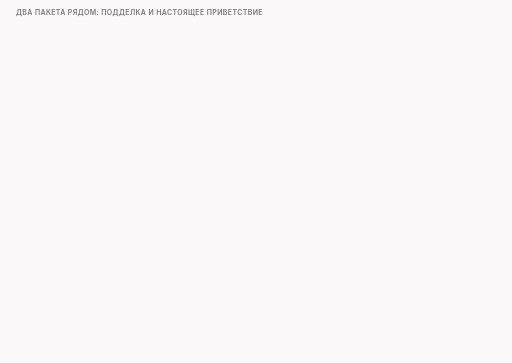
t = 0.00 s
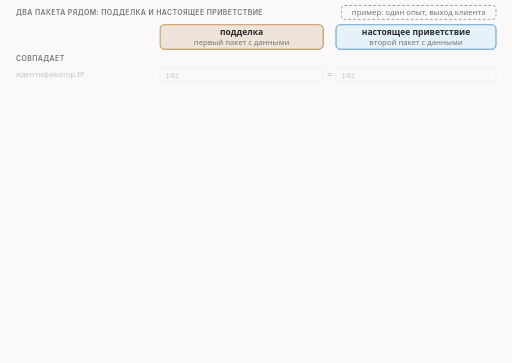
t = 1.67 s
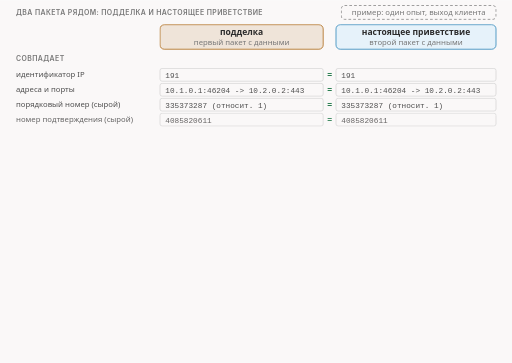
t = 3.33 s
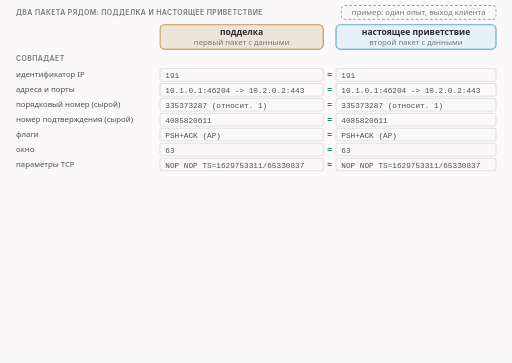
t = 5.00 s
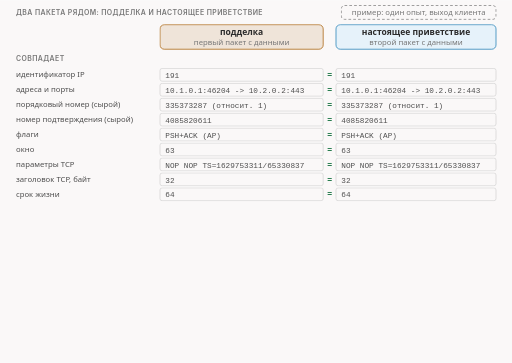
t = 6.67 s
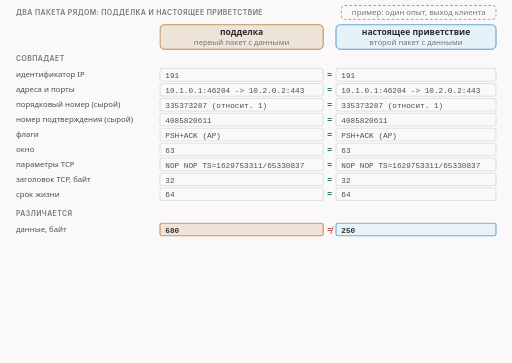
t = 8.33 s

The animated SVG that drew these frames (rendered in a browser with its animation timeline set to each time). Animation: 20 CSS @keyframes rules; frames cover the first 8.33 s, repeats indefinitely.

<svg xmlns="http://www.w3.org/2000/svg" class="v07-s05-fake-vs-real-table" viewBox="0 0 960 680" width="960" height="680" role="img" aria-labelledby="v07-s05-fake-vs-real-table-t v07-s05-fake-vs-real-table-d">
<title id="v07-s05-fake-vs-real-table-t">Подделка и настоящее приветствие</title>
<desc id="v07-s05-fake-vs-real-table-d">Таблица сравнения подделки и настоящего приветствия из нашего опыта на выходе клиента: девять полей совпадают до последней цифры (идентификатор IP 191, адреса и порты, порядковый номер, номер подтверждения, флаги PSH и ACK, окно 63, параметры TCP с отметкой времени, заголовок TCP 32 байта, срок жизни 64), а различаются четыре вещи, связанные с другими данными: данные 680 против 250 байт, длина в заголовке IP 732 против 302, контрольная сумма IP 0x2358 против 0x2506 и контрольная сумма TCP 0x8028 против 0x7016, причём обе суммы верны.</desc>
<style>
.v07-s05-fake-vs-real-table{--fg:var(--dark,#2b2b2b);--fg2:var(--darkgray,#4e4e4e);--mute:var(--gray,#767676);--line:var(--lightgray,#d4d4d4);--acc:var(--secondary,#1f7fb5);--tint:var(--highlight,rgba(178,225,255,.28));--bg:var(--light,#faf8f8);--rej:#c4372b;--rejt:rgba(196,55,43,.10);--ok:#237a4b;--okt:rgba(35,122,75,.11);--amb:#a8610a;--ambt:rgba(168,97,10,.13)}
@media (prefers-color-scheme:dark){.v07-s05-fake-vs-real-table{--fg:var(--dark,#ebebec);--fg2:var(--darkgray,#d4d4d4);--mute:var(--gray,#9a9a9a);--line:var(--lightgray,#4a474a);--acc:var(--secondary,#b2e1ff);--tint:var(--highlight,rgba(178,225,255,.14));--bg:var(--light,#161618);--rej:#ff8f80;--rejt:rgba(255,143,128,.14);--ok:#7fd9a1;--okt:rgba(127,217,161,.13);--amb:#f0b866;--ambt:rgba(240,184,102,.14)}}
.v07-s05-fake-vs-real-table .bg{fill:var(--bg)}
.v07-s05-fake-vs-real-table text{font-family:var(--bodyFont,'Source Sans 3'),system-ui,-apple-system,'Segoe UI',Roboto,sans-serif;font-size:16px;fill:var(--fg2);paint-order:stroke;stroke:var(--bg);stroke-width:4px;stroke-linejoin:round}
.v07-s05-fake-vs-real-table .tk{font-weight:600;fill:var(--fg)}
.v07-s05-fake-vs-real-table .sm{font-size:14.5px}
.v07-s05-fake-vs-real-table .smk{font-size:14.5px;font-weight:600;fill:var(--fg)}
.v07-s05-fake-vs-real-table .m{font-family:var(--codeFont,'JetBrains Mono'),ui-monospace,'Cascadia Code',Consolas,monospace;font-size:14.5px}
.v07-s05-fake-vs-real-table .mk{font-family:var(--codeFont,'JetBrains Mono'),ui-monospace,'Cascadia Code',Consolas,monospace;font-size:14.5px;font-weight:600;fill:var(--fg)}
.v07-s05-fake-vs-real-table .hx{font-family:var(--codeFont,'JetBrains Mono'),ui-monospace,'Cascadia Code',Consolas,monospace;font-size:14px;font-weight:600;fill:var(--fg);stroke:none}
.v07-s05-fake-vs-real-table .ix{font-family:var(--codeFont,'JetBrains Mono'),ui-monospace,'Cascadia Code',Consolas,monospace;font-size:13px;fill:var(--mute);stroke:none}
.v07-s05-fake-vs-real-table .cd{white-space:pre;font-family:var(--codeFont,'JetBrains Mono'),ui-monospace,'Cascadia Code',Consolas,monospace;font-size:13px;fill:var(--fg2);stroke:none}
.v07-s05-fake-vs-real-table .cdh{white-space:pre;font-family:var(--codeFont,'JetBrains Mono'),ui-monospace,'Cascadia Code',Consolas,monospace;font-size:13px;font-weight:600;fill:var(--fg);stroke:none}
.v07-s05-fake-vs-real-table .ml{font-family:var(--codeFont,'JetBrains Mono'),ui-monospace,'Cascadia Code',Consolas,monospace;font-size:17px;font-weight:600;fill:var(--fg)}
.v07-s05-fake-vs-real-table .mt{font-family:var(--codeFont,'JetBrains Mono'),ui-monospace,'Cascadia Code',Consolas,monospace;font-size:13px}
.v07-s05-fake-vs-real-table .big{font-size:26px;font-weight:700;fill:var(--fg)}
.v07-s05-fake-vs-real-table .cap{font-family:var(--headerFont,Inter),system-ui,-apple-system,'Segoe UI',Roboto,sans-serif;font-size:13px;font-weight:600;letter-spacing:.06em;text-transform:uppercase;fill:var(--mute)}
.v07-s05-fake-vs-real-table .mu{fill:var(--mute)}.v07-s05-fake-vs-real-table .fg{fill:var(--fg)}.v07-s05-fake-vs-real-table .acc{fill:var(--acc)}.v07-s05-fake-vs-real-table .rej{fill:var(--rej)}.v07-s05-fake-vs-real-table .ok{fill:var(--ok)}.v07-s05-fake-vs-real-table .amb{fill:var(--amb)}
.v07-s05-fake-vs-real-table .c{text-anchor:middle}.v07-s05-fake-vs-real-table .r{text-anchor:end}.v07-s05-fake-vs-real-table .ns{stroke:none}
.v07-s05-fake-vs-real-table .bx{fill:var(--bg);stroke:var(--line);stroke-width:1.4}
.v07-s05-fake-vs-real-table .bxs{fill:var(--bg);stroke:var(--mute);stroke-width:1.4}
.v07-s05-fake-vs-real-table .bxa{fill:var(--tint);stroke:var(--acc);stroke-width:1.4}
.v07-s05-fake-vs-real-table .bxr{fill:var(--rejt);stroke:var(--rej);stroke-width:1.4}
.v07-s05-fake-vs-real-table .bxo{fill:var(--okt);stroke:var(--ok);stroke-width:1.4}
.v07-s05-fake-vs-real-table .bxb{fill:var(--ambt);stroke:var(--amb);stroke-width:1.4}
.v07-s05-fake-vs-real-table .pl{fill:var(--bg);stroke:var(--fg);stroke-width:1.6}
.v07-s05-fake-vs-real-table .pill{fill:var(--bg);stroke:none}
.v07-s05-fake-vs-real-table .bxn{fill:none;stroke:var(--fg);stroke-width:2}
.v07-s05-fake-vs-real-table .bxd{fill:none;stroke:var(--mute);stroke-width:1.3;stroke-dasharray:5 4}
.v07-s05-fake-vs-real-table .fa{fill:var(--tint);stroke:none}.v07-s05-fake-vs-real-table .fr{fill:var(--rejt);stroke:none}.v07-s05-fake-vs-real-table .fb{fill:var(--ambt);stroke:none}.v07-s05-fake-vs-real-table .fo{fill:var(--okt);stroke:none}
.v07-s05-fake-vs-real-table .fs{fill:var(--mute);fill-opacity:.22;stroke:none}
.v07-s05-fake-vs-real-table .lm{fill:none;stroke:var(--mute);stroke-width:1.4}
.v07-s05-fake-vs-real-table .lmd{fill:none;stroke:var(--mute);stroke-width:1.4;stroke-dasharray:5 4}
.v07-s05-fake-vs-real-table .la{fill:none;stroke:var(--acc);stroke-width:2}
.v07-s05-fake-vs-real-table .lf{fill:none;stroke:var(--fg2);stroke-width:2}
.v07-s05-fake-vs-real-table .lr{fill:none;stroke:var(--rej);stroke-width:2.4}
.v07-s05-fake-vs-real-table .lb{fill:none;stroke:var(--amb);stroke-width:2}
.v07-s05-fake-vs-real-table .lo{fill:none;stroke:var(--ok);stroke-width:2.4}
.v07-s05-fake-vs-real-table .hf{fill:var(--fg2)}.v07-s05-fake-vs-real-table .ha{fill:var(--acc)}.v07-s05-fake-vs-real-table .hr{fill:var(--rej)}.v07-s05-fake-vs-real-table .hm{fill:var(--mute)}.v07-s05-fake-vs-real-table .hb{fill:var(--amb)}.v07-s05-fake-vs-real-table .ho{fill:var(--ok)}
.v07-s05-fake-vs-real-table .dot{fill:var(--acc);stroke:var(--bg);stroke-width:2}
.v07-s05-fake-vs-real-table .dotr{fill:var(--rej);stroke:var(--bg);stroke-width:2}
.v07-s05-fake-vs-real-table .doto{fill:var(--ok);stroke:var(--bg);stroke-width:2}
.v07-s05-fake-vs-real-table .dotb{fill:var(--amb);stroke:var(--bg);stroke-width:2}
.v07-s05-fake-vs-real-table .on{fill:var(--amb);stroke:var(--amb);stroke-width:1.4}
.v07-s05-fake-vs-real-table .off{fill:var(--bg);stroke:var(--mute);stroke-width:1.4}
.v07-s05-fake-vs-real-table .a{animation-duration:34s;animation-timing-function:cubic-bezier(.3,.6,.25,1);animation-iteration-count:infinite;animation-fill-mode:both}
@media (prefers-reduced-motion:reduce){.v07-s05-fake-vs-real-table .a{animation:none}.v07-s05-fake-vs-real-table .tr{display:none}}
@keyframes v07-s05-fake-vs-real-table-k1{0%{opacity:0}1.176%{opacity:0}2.647%{opacity:1}95.294%{opacity:1}98.824%{opacity:0}100%{opacity:0}}.v07-s05-fake-vs-real-table .e1{animation-name:v07-s05-fake-vs-real-table-k1}@keyframes v07-s05-fake-vs-real-table-k2{0%{opacity:0}1.765%{opacity:0}3.235%{opacity:1}95.294%{opacity:1}98.824%{opacity:0}100%{opacity:0}}.v07-s05-fake-vs-real-table .e2{animation-name:v07-s05-fake-vs-real-table-k2}@keyframes v07-s05-fake-vs-real-table-k3{0%{opacity:0}3.529%{opacity:0}5.0%{opacity:1}95.294%{opacity:1}98.824%{opacity:0}100%{opacity:0}}.v07-s05-fake-vs-real-table .e3{animation-name:v07-s05-fake-vs-real-table-k3}@keyframes v07-s05-fake-vs-real-table-k4{0%{opacity:0}4.706%{opacity:0}6.176%{opacity:1}95.294%{opacity:1}98.824%{opacity:0}100%{opacity:0}}.v07-s05-fake-vs-real-table .e4{animation-name:v07-s05-fake-vs-real-table-k4}@keyframes v07-s05-fake-vs-real-table-k5{0%{opacity:0}6.176%{opacity:0}7.647%{opacity:1}95.294%{opacity:1}98.824%{opacity:0}100%{opacity:0}}.v07-s05-fake-vs-real-table .e5{animation-name:v07-s05-fake-vs-real-table-k5}@keyframes v07-s05-fake-vs-real-table-k6{0%{opacity:0}7.647%{opacity:0}9.118%{opacity:1}95.294%{opacity:1}98.824%{opacity:0}100%{opacity:0}}.v07-s05-fake-vs-real-table .e6{animation-name:v07-s05-fake-vs-real-table-k6}@keyframes v07-s05-fake-vs-real-table-k7{0%{opacity:0}9.118%{opacity:0}10.588%{opacity:1}95.294%{opacity:1}98.824%{opacity:0}100%{opacity:0}}.v07-s05-fake-vs-real-table .e7{animation-name:v07-s05-fake-vs-real-table-k7}@keyframes v07-s05-fake-vs-real-table-k8{0%{opacity:0}10.588%{opacity:0}12.059%{opacity:1}95.294%{opacity:1}98.824%{opacity:0}100%{opacity:0}}.v07-s05-fake-vs-real-table .e8{animation-name:v07-s05-fake-vs-real-table-k8}@keyframes v07-s05-fake-vs-real-table-k9{0%{opacity:0}12.059%{opacity:0}13.529%{opacity:1}95.294%{opacity:1}98.824%{opacity:0}100%{opacity:0}}.v07-s05-fake-vs-real-table .e9{animation-name:v07-s05-fake-vs-real-table-k9}@keyframes v07-s05-fake-vs-real-table-k10{0%{opacity:0}13.529%{opacity:0}15.0%{opacity:1}95.294%{opacity:1}98.824%{opacity:0}100%{opacity:0}}.v07-s05-fake-vs-real-table .e10{animation-name:v07-s05-fake-vs-real-table-k10}@keyframes v07-s05-fake-vs-real-table-k11{0%{opacity:0}15.0%{opacity:0}16.471%{opacity:1}95.294%{opacity:1}98.824%{opacity:0}100%{opacity:0}}.v07-s05-fake-vs-real-table .e11{animation-name:v07-s05-fake-vs-real-table-k11}@keyframes v07-s05-fake-vs-real-table-k12{0%{opacity:0}16.471%{opacity:0}17.941%{opacity:1}95.294%{opacity:1}98.824%{opacity:0}100%{opacity:0}}.v07-s05-fake-vs-real-table .e12{animation-name:v07-s05-fake-vs-real-table-k12}@keyframes v07-s05-fake-vs-real-table-k13{0%{opacity:0}21.765%{opacity:0}23.235%{opacity:1}95.294%{opacity:1}98.824%{opacity:0}100%{opacity:0}}.v07-s05-fake-vs-real-table .e13{animation-name:v07-s05-fake-vs-real-table-k13}@keyframes v07-s05-fake-vs-real-table-k14{0%{opacity:0}23.529%{opacity:0}25.0%{opacity:1}95.294%{opacity:1}98.824%{opacity:0}100%{opacity:0}}.v07-s05-fake-vs-real-table .e14{animation-name:v07-s05-fake-vs-real-table-k14}@keyframes v07-s05-fake-vs-real-table-k15{0%{opacity:0}26.176%{opacity:0}27.647%{opacity:1}95.294%{opacity:1}98.824%{opacity:0}100%{opacity:0}}.v07-s05-fake-vs-real-table .e15{animation-name:v07-s05-fake-vs-real-table-k15}@keyframes v07-s05-fake-vs-real-table-k16{0%{opacity:0}28.824%{opacity:0}30.294%{opacity:1}95.294%{opacity:1}98.824%{opacity:0}100%{opacity:0}}.v07-s05-fake-vs-real-table .e16{animation-name:v07-s05-fake-vs-real-table-k16}@keyframes v07-s05-fake-vs-real-table-k17{0%{opacity:0}31.471%{opacity:0}32.941%{opacity:1}95.294%{opacity:1}98.824%{opacity:0}100%{opacity:0}}.v07-s05-fake-vs-real-table .e17{animation-name:v07-s05-fake-vs-real-table-k17}@keyframes v07-s05-fake-vs-real-table-k18{0%{opacity:0}34.118%{opacity:0}35.588%{opacity:1}95.294%{opacity:1}98.824%{opacity:0}100%{opacity:0}}.v07-s05-fake-vs-real-table .e18{animation-name:v07-s05-fake-vs-real-table-k18}@keyframes v07-s05-fake-vs-real-table-k19{0%{opacity:0}41.176%{opacity:0}42.647%{opacity:1}95.294%{opacity:1}98.824%{opacity:0}100%{opacity:0}}.v07-s05-fake-vs-real-table .e19{animation-name:v07-s05-fake-vs-real-table-k19}@keyframes v07-s05-fake-vs-real-table-k20{0%{opacity:0}48.529%{opacity:0}50.0%{opacity:1}95.294%{opacity:1}98.824%{opacity:0}100%{opacity:0}}.v07-s05-fake-vs-real-table .e20{animation-name:v07-s05-fake-vs-real-table-k20}</style>
<rect class="bg" x="0" y="0" width="960" height="680"/>
<g><text class="cap" x="30" y="28">Два пакета рядом: подделка и настоящее приветствие</text></g>
<g class="a e1"><rect class="bxd" x="640" y="10" width="290" height="26" rx="6"/><text class="sm mu c ns" x="785" y="28">пример: один опыт, выход клиента</text></g>
<g class="a e2"><rect class="bxb" x="300" y="46" width="306" height="46" rx="8"/><text class="tk c ns" x="453.0" y="66">подделка</text><text class="sm mu c ns" x="453.0" y="84">первый пакет с данными</text><rect class="bxa" x="630" y="46" width="300" height="46" rx="8"/><text class="tk c ns" x="780.0" y="66">настоящее приветствие</text><text class="sm mu c ns" x="780.0" y="84">второй пакет с данными</text></g>
<g class="a e3"><text class="cap" x="30" y="114">совпадает</text></g>
<g class="a e4"><text class="sm ns" x="30" y="145">идентификатор IP</text><rect class="bx" x="300" y="128" width="306" height="24" rx="4"/><text class="m ns" x="310" y="146">191</text><rect class="bx" x="630" y="128" width="300" height="24" rx="4"/><text class="m ns" x="640" y="146">191</text><text class="tk c ns ok" x="618" y="146">=</text></g>
<g class="a e5"><text class="sm ns" x="30" y="173">адреса и порты</text><rect class="bx" x="300" y="156" width="306" height="24" rx="4"/><text class="m ns" x="310" y="174">10.1.0.1:46204 -&gt; 10.2.0.2:443</text><rect class="bx" x="630" y="156" width="300" height="24" rx="4"/><text class="m ns" x="640" y="174">10.1.0.1:46204 -&gt; 10.2.0.2:443</text><text class="tk c ns ok" x="618" y="174">=</text></g>
<g class="a e6"><text class="sm ns" x="30" y="201">порядковый номер (сырой)</text><rect class="bx" x="300" y="184" width="306" height="24" rx="4"/><text class="m ns" x="310" y="202">335373287 (относит. 1)</text><rect class="bx" x="630" y="184" width="300" height="24" rx="4"/><text class="m ns" x="640" y="202">335373287 (относит. 1)</text><text class="tk c ns ok" x="618" y="202">=</text></g>
<g class="a e7"><text class="sm ns" x="30" y="229">номер подтверждения (сырой)</text><rect class="bx" x="300" y="212" width="306" height="24" rx="4"/><text class="m ns" x="310" y="230">4085820611</text><rect class="bx" x="630" y="212" width="300" height="24" rx="4"/><text class="m ns" x="640" y="230">4085820611</text><text class="tk c ns ok" x="618" y="230">=</text></g>
<g class="a e8"><text class="sm ns" x="30" y="257">флаги</text><rect class="bx" x="300" y="240" width="306" height="24" rx="4"/><text class="m ns" x="310" y="258">PSH+ACK (AP)</text><rect class="bx" x="630" y="240" width="300" height="24" rx="4"/><text class="m ns" x="640" y="258">PSH+ACK (AP)</text><text class="tk c ns ok" x="618" y="258">=</text></g>
<g class="a e9"><text class="sm ns" x="30" y="285">окно</text><rect class="bx" x="300" y="268" width="306" height="24" rx="4"/><text class="m ns" x="310" y="286">63</text><rect class="bx" x="630" y="268" width="300" height="24" rx="4"/><text class="m ns" x="640" y="286">63</text><text class="tk c ns ok" x="618" y="286">=</text></g>
<g class="a e10"><text class="sm ns" x="30" y="313">параметры TCP</text><rect class="bx" x="300" y="296" width="306" height="24" rx="4"/><text class="m ns" x="310" y="314">NOP NOP TS=1629753311/65330837</text><rect class="bx" x="630" y="296" width="300" height="24" rx="4"/><text class="m ns" x="640" y="314">NOP NOP TS=1629753311/65330837</text><text class="tk c ns ok" x="618" y="314">=</text></g>
<g class="a e11"><text class="sm ns" x="30" y="341">заголовок TCP, байт</text><rect class="bx" x="300" y="324" width="306" height="24" rx="4"/><text class="m ns" x="310" y="342">32</text><rect class="bx" x="630" y="324" width="300" height="24" rx="4"/><text class="m ns" x="640" y="342">32</text><text class="tk c ns ok" x="618" y="342">=</text></g>
<g class="a e12"><text class="sm ns" x="30" y="369">срок жизни</text><rect class="bx" x="300" y="352" width="306" height="24" rx="4"/><text class="m ns" x="310" y="370">64</text><rect class="bx" x="630" y="352" width="300" height="24" rx="4"/><text class="m ns" x="640" y="370">64</text><text class="tk c ns ok" x="618" y="370">=</text></g>
<g class="a e13"><text class="cap" x="30" y="404">различается</text></g>
<g class="a e14"><text class="sm ns" x="30" y="435">данные, байт</text><rect class="bxb" x="300" y="418" width="306" height="24" rx="4"/><text class="mk ns" x="310" y="436">680</text><rect class="bxa" x="630" y="418" width="300" height="24" rx="4"/><text class="mk ns" x="640" y="436">250</text><text class="tk c ns rej" x="618" y="436">≠</text></g>
<g class="a e15"><text class="sm ns" x="30" y="463">отпечаток данных (sha256)</text><rect class="bxb" x="300" y="446" width="306" height="24" rx="4"/><text class="mk ns" x="310" y="464">11d33b3d926b</text><rect class="bxa" x="630" y="446" width="300" height="24" rx="4"/><text class="mk ns" x="640" y="464">100c2aa4206d</text><text class="tk c ns rej" x="618" y="464">≠</text></g>
<g class="a e16"><text class="sm ns" x="30" y="491">длина в заголовке IP</text><rect class="bxb" x="300" y="474" width="306" height="24" rx="4"/><text class="mk ns" x="310" y="492">732 = 20 + 32 + 680</text><rect class="bxa" x="630" y="474" width="300" height="24" rx="4"/><text class="mk ns" x="640" y="492">302 = 20 + 32 + 250</text><text class="tk c ns rej" x="618" y="492">≠</text></g>
<g class="a e17"><text class="sm ns" x="30" y="519">контрольная сумма IP</text><rect class="bxb" x="300" y="502" width="306" height="24" rx="4"/><text class="mk ns" x="310" y="520">0x2358 (верна)</text><rect class="bxa" x="630" y="502" width="300" height="24" rx="4"/><text class="mk ns" x="640" y="520">0x2506 (верна)</text><text class="tk c ns rej" x="618" y="520">≠</text></g>
<g class="a e18"><text class="sm ns" x="30" y="547">контрольная сумма TCP</text><rect class="bxb" x="300" y="530" width="306" height="24" rx="4"/><text class="mk ns" x="310" y="548">0x8028 (верна)</text><rect class="bxa" x="630" y="530" width="300" height="24" rx="4"/><text class="mk ns" x="640" y="548">0x7016 (верна)</text><text class="tk c ns rej" x="618" y="548">≠</text></g>
<g class="a e19"><rect class="bx" x="30" y="570" width="900" height="70" rx="8"/><text class="sm ns" x="48" y="596">Четыре различия, и все они следуют из того, что данные другие: сами данные, длина в заголовке IP</text><text class="sm ns" x="48" y="618">и две контрольные суммы. Суммы программа пересчитала: обе верны, это просто суммы двух разных пакетов.</text></g>
<g class="a e20"><text class="smk" x="30" y="664">Всё, что не пересчитывается заново, подделка наследует от настоящего пакета без изменений.</text></g>
</svg>
